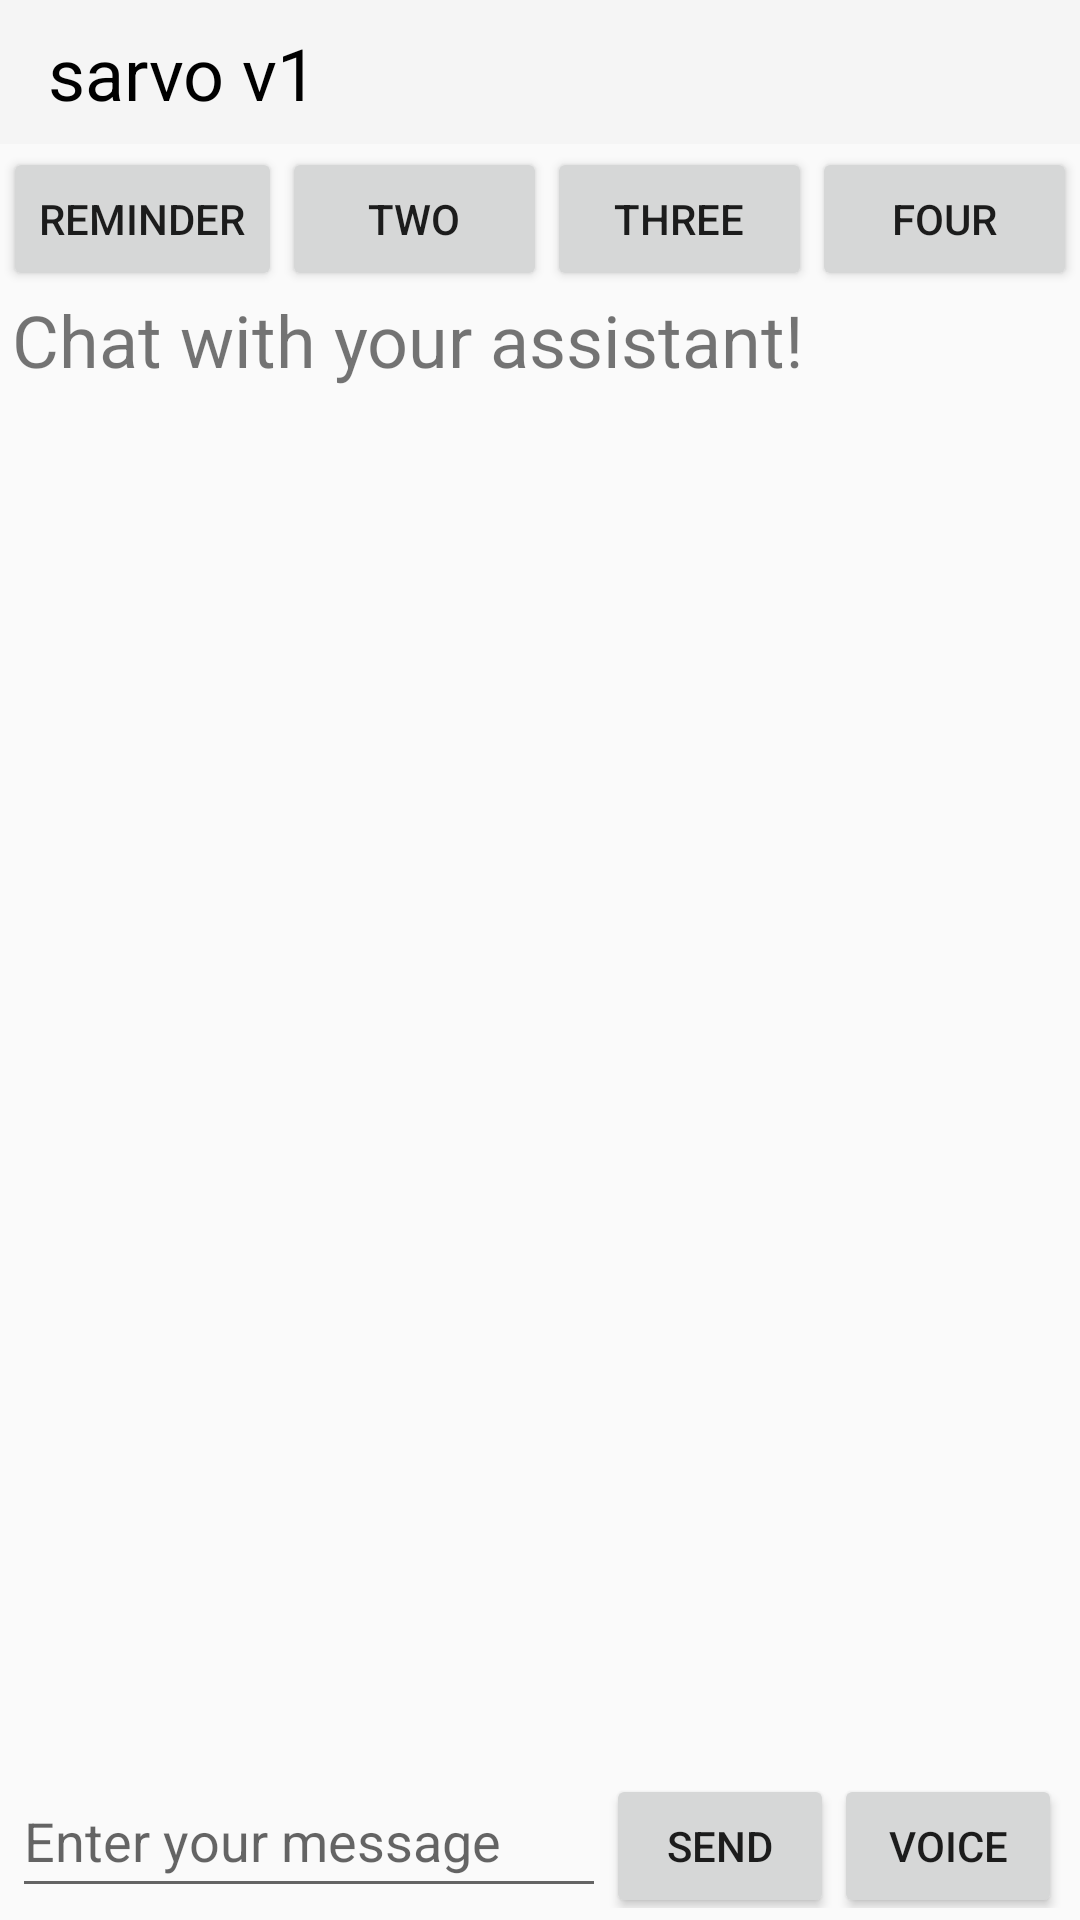

Reconstruct the res/layout file that produces this screen, plus the resources it refers to.
<!-- AndroidManifest.xml: application theme Theme.SarvoV1 -->
<!-- res/layout/activity_home.xml -->
<?xml version="1.0" encoding="utf-8"?>
<androidx.drawerlayout.widget.DrawerLayout xmlns:android="http://schemas.android.com/apk/res/android"
    xmlns:app="http://schemas.android.com/apk/res-auto"
    xmlns:tools="http://schemas.android.com/tools"
    android:id="@+id/drawerLayout"
    android:layout_width="match_parent"
    android:layout_height="match_parent"
    tools:context=".HomeActivity"
    android:fitsSystemWindows="true"
    tools:openDrawer="start">

    <include layout="@layout/home_layout" />

    <com.google.android.material.navigation.NavigationView
        android:id="@+id/navigationView"
        android:layout_width="wrap_content"
        android:layout_height="match_parent"
        android:layout_gravity="start"
        android:fitsSystemWindows="false"
        app:headerLayout="@layout/nav_header_main"
        app:menu="@menu/menu_drawer" />

</androidx.drawerlayout.widget.DrawerLayout>
<!-- res/layout/home_layout.xml (included above) -->
<?xml version="1.0" encoding="utf-8"?>
<androidx.constraintlayout.widget.ConstraintLayout xmlns:android="http://schemas.android.com/apk/res/android"
    xmlns:tools="http://schemas.android.com/tools"
    android:layout_width="match_parent"
    android:layout_height="match_parent"
    xmlns:app="http://schemas.android.com/apk/res-auto">

        <com.google.android.material.appbar.AppBarLayout
            android:id="@+id/appBarLayout"
            android:layout_width="match_parent"
            android:layout_height="wrap_content"
            app:layout_constraintEnd_toEndOf="parent"
            app:layout_constraintStart_toStartOf="parent"
            app:layout_constraintTop_toTopOf="parent">

            <androidx.appcompat.widget.Toolbar
                android:id="@+id/toolbar"
                android:layout_width="match_parent"
                android:layout_height="48dp"
                android:background="@color/transparent"
                android:paddingBottom="12dp">

                <TextView
                    android:layout_width="wrap_content"
                    android:layout_height="wrap_content"
                    android:text="@string/app_name"
                    android:textColor="@color/black"
                    android:textSize="24sp"
                    android:layout_marginTop="8dp"
                    android:layout_gravity="start"
                    android:layout_marginStart="8dp"/>

                
            </androidx.appcompat.widget.Toolbar>
        </com.google.android.material.appbar.AppBarLayout>
        <LinearLayout
            android:id="@+id/linearLayout"
            android:layout_width="0dp"
            android:layout_height="wrap_content"
            android:layout_marginStart="1dp"
            android:layout_marginTop="1dp"
            android:layout_marginEnd="1dp"
            android:orientation="horizontal"
            app:layout_constraintEnd_toEndOf="parent"
            app:layout_constraintStart_toStartOf="parent"
            app:layout_constraintTop_toBottomOf="@+id/appBarLayout">
            
            <Button
                android:id="@+id/button"
                android:layout_width="wrap_content"
                android:layout_height="wrap_content"
                android:layout_weight="1"
                android:text="reminder" />

            <Button
                android:id="@+id/button2"
                android:layout_width="wrap_content"
                android:layout_height="wrap_content"
                android:layout_weight="1"
                android:text="two" />

            <Button
                android:id="@+id/button4"
                android:layout_width="wrap_content"
                android:layout_height="wrap_content"
                android:layout_weight="1"
                android:text="three" />

            <Button
                android:id="@+id/button7"
                android:layout_width="wrap_content"
                android:layout_height="wrap_content"
                android:layout_weight="1"
                android:text="four" />
        </LinearLayout>

    <LinearLayout
        android:id="@+id/linearLayout2"
        android:layout_width="0dp"
        android:layout_height="wrap_content"
        android:layout_marginEnd="2dp"
        android:orientation="horizontal"
        android:paddingLeft="4dp"
        android:paddingRight="4dp"
        android:paddingBottom="4dp"
        app:layout_constraintBottom_toBottomOf="parent"
        app:layout_constraintEnd_toEndOf="parent"
        app:layout_constraintHorizontal_bias="0.0"
        app:layout_constraintStart_toStartOf="parent">

        <EditText
            android:id="@+id/messageInputField"
            android:layout_width="wrap_content"
            android:layout_height="wrap_content"
            android:layout_weight="1"
            android:ems="10"
            android:importantForAutofill="no"
            android:inputType="text"
            android:minHeight="48dp"
            android:hint="Enter your message" />

        <Button
            android:id="@+id/sendButton"
            android:layout_width="wrap_content"
            android:layout_height="wrap_content"
            android:layout_weight="1"
            android:text="send" />
        
        <Button
            android:id="@+id/voiceButton"
            android:layout_width="wrap_content"
            android:layout_height="wrap_content"
            android:layout_weight="1"
            android:text="voice" />
    </LinearLayout>

    <androidx.recyclerview.widget.RecyclerView
        android:id="@+id/recyclerView"
        android:layout_width="0dp"
        android:layout_height="0dp"
        android:padding="8dp"
        app:layoutManager="androidx.recyclerview.widget.LinearLayoutManager"
        app:layout_constraintBottom_toTopOf="@+id/linearLayout2"
        app:layout_constraintEnd_toEndOf="parent"
        app:layout_constraintStart_toStartOf="parent"
        app:layout_constraintTop_toBottomOf="@+id/textView3" />

    <TextView
        android:id="@+id/textView3"
        android:layout_width="wrap_content"
        android:layout_height="wrap_content"
        android:layout_marginStart="4dp"
        android:text="Chat with your assistant!"
        android:textSize="24sp"
        app:layout_constraintBottom_toTopOf="@+id/recyclerView"
        app:layout_constraintStart_toStartOf="parent"
        app:layout_constraintTop_toBottomOf="@+id/linearLayout" />

</androidx.constraintlayout.widget.ConstraintLayout>
<!-- res/layout/nav_header_main.xml (included above) -->
<?xml version="1.0" encoding="utf-8"?>
<androidx.constraintlayout.widget.ConstraintLayout xmlns:android="http://schemas.android.com/apk/res/android"
    xmlns:app="http://schemas.android.com/apk/res-auto"
    android:layout_width="match_parent"
    android:layout_height="match_parent">

    <ImageView
        android:id="@+id/imageView"
        android:layout_width="match_parent"
        android:layout_height="200dp"
        android:background="@color/grey"
        android:contentDescription="TODO"
        android:scaleType="fitXY"
        android:src="@drawable/ic_launcher_foreground"
        app:layout_constraintEnd_toEndOf="parent"
        app:layout_constraintStart_toStartOf="parent"
        app:layout_constraintTop_toTopOf="parent"
        app:srcCompat="@drawable/img_sarvo" />
    
    


</androidx.constraintlayout.widget.ConstraintLayout>
<!-- resources referenced by this layout -->
<resources>
  <color name="black">#FF000000</color>
  <color name="grey">#AEAEAE</color>
  <color name="transparent">#00FFFFFF</color>
  <!-- drawable img_sarvo: png bitmap (drawable, 80307 bytes) -->
  <string name="app_name">sarvo v1</string>
  <style name="Theme.SarvoV1" parent="Theme.AppCompat.DayNight.NoActionBar">
  
      </style>
</resources>
